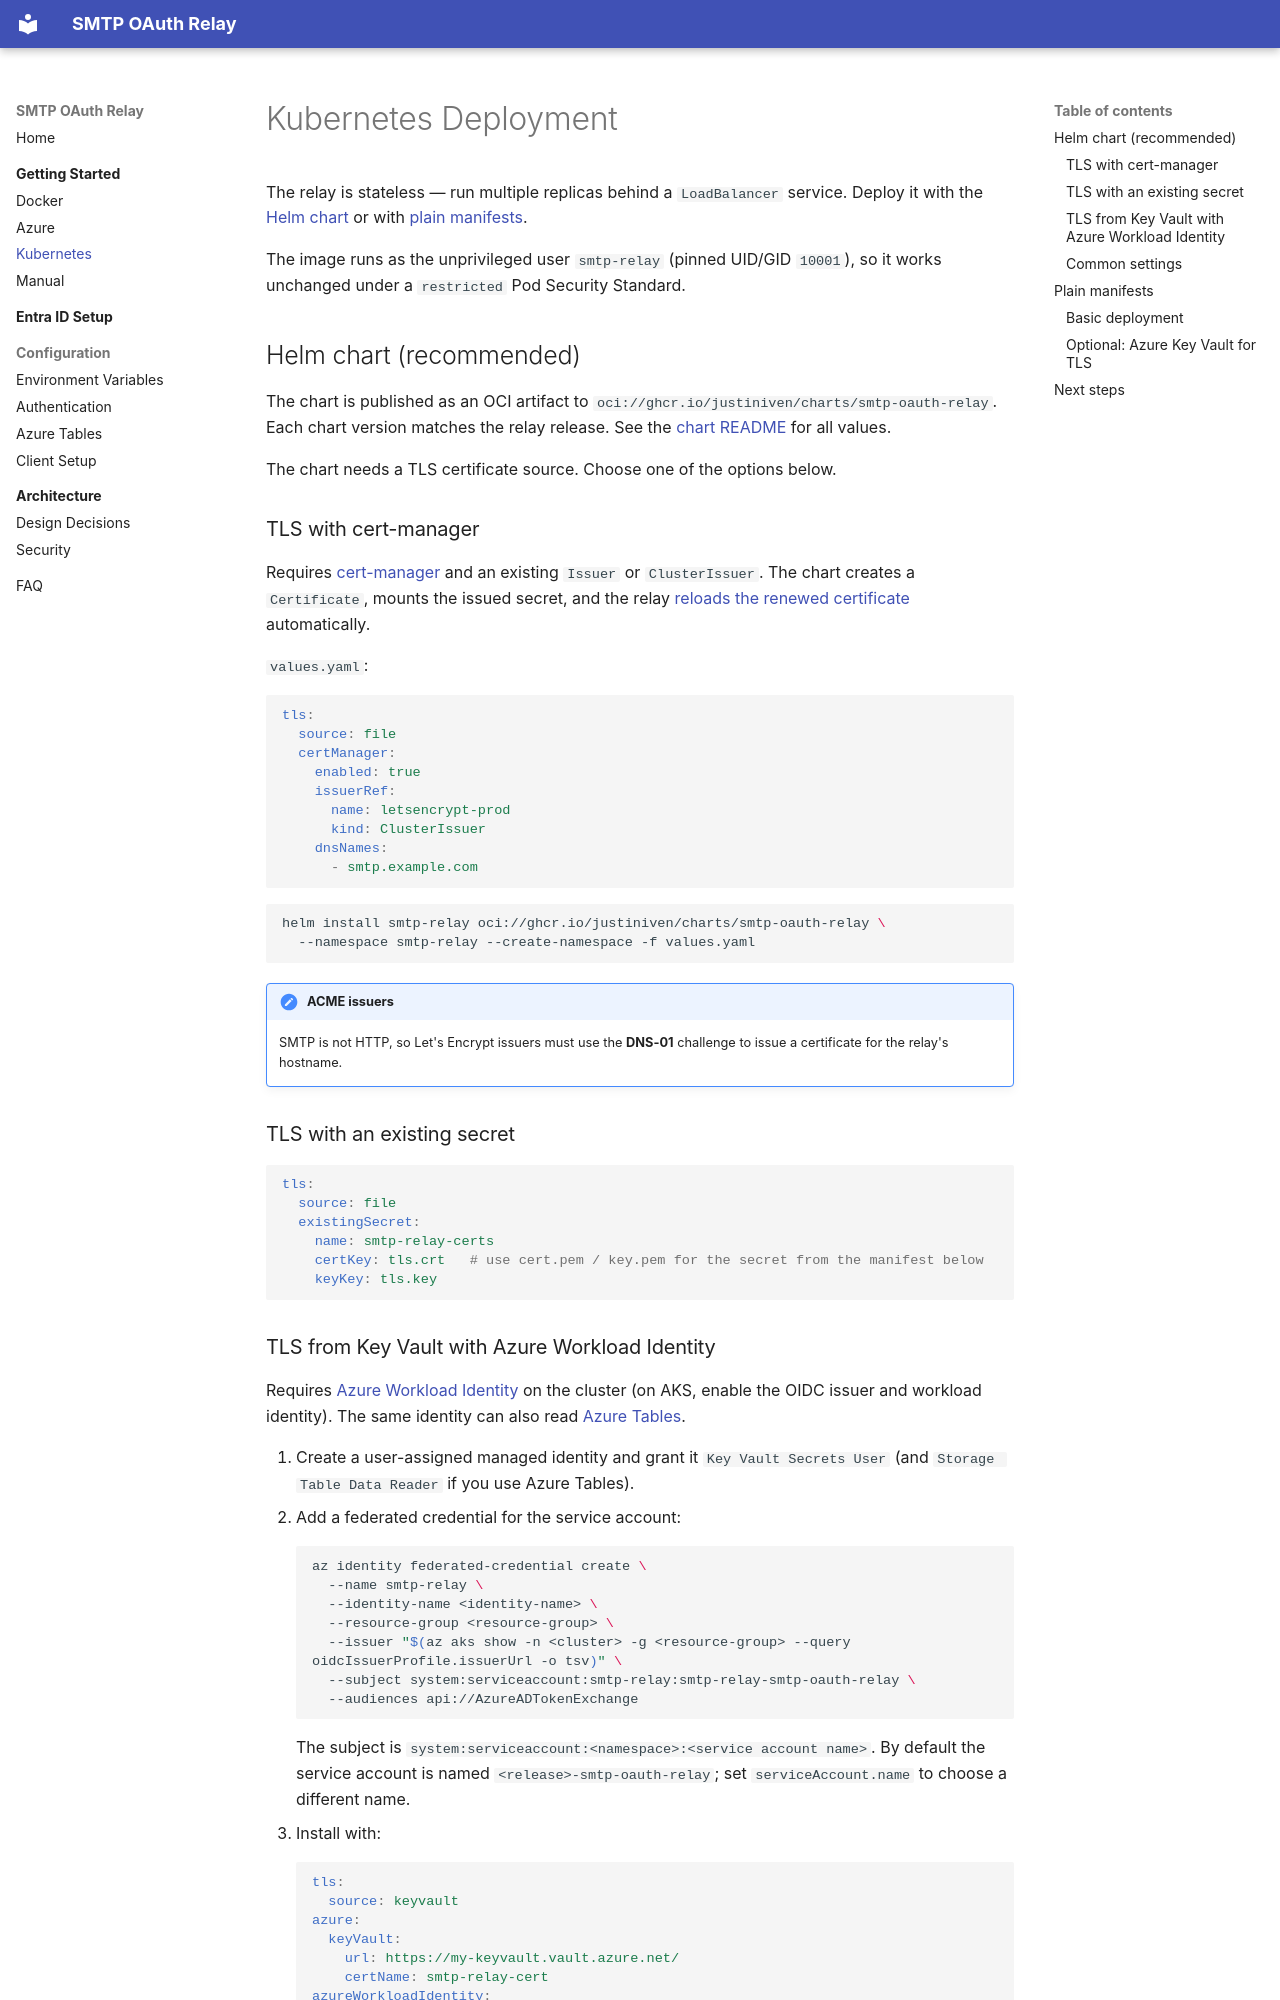

repository: JustinIven/smtp-oauth-relay · page: installation/kubernetes/index.html · generator: mkdocs

# Kubernetes Deployment

The relay is stateless — run multiple replicas behind a `LoadBalancer` service. Deploy it with the [Helm chart](#helm-chart-recommended) or with [plain manifests](#plain-manifests).

The image runs as the unprivileged user `smtp-relay` (pinned UID/GID `10001`), so it works unchanged under a `restricted` Pod Security Standard.

## Helm chart (recommended)

The chart is published as an OCI artifact to `oci://ghcr.io/justiniven/charts/smtp-oauth-relay`. Each chart version matches the relay release. See the [chart README](https://github.com/JustinIven/smtp-oauth-relay/tree/main/charts/smtp-oauth-relay) for all values.

The chart needs a TLS certificate source. Choose one of the options below.

### TLS with cert-manager

Requires [cert-manager](https://cert-manager.io/) and an existing `Issuer` or `ClusterIssuer`. The chart creates a `Certificate`, mounts the issued secret, and the relay [reloads the renewed certificate](../configuration.md#tls) automatically.

`values.yaml`:

```yaml
tls:
  source: file
  certManager:
    enabled: true
    issuerRef:
      name: letsencrypt-prod
      kind: ClusterIssuer
    dnsNames:
      - smtp.example.com
```

```bash
helm install smtp-relay oci://ghcr.io/justiniven/charts/smtp-oauth-relay \
  --namespace smtp-relay --create-namespace -f values.yaml
```

!!! note "ACME issuers"
    SMTP is not HTTP, so Let's Encrypt issuers must use the **DNS-01** challenge to issue a certificate for the relay's hostname.

### TLS with an existing secret

```yaml
tls:
  source: file
  existingSecret:
    name: smtp-relay-certs
    certKey: tls.crt   # use cert.pem / key.pem for the secret from the manifest below
    keyKey: tls.key
```
